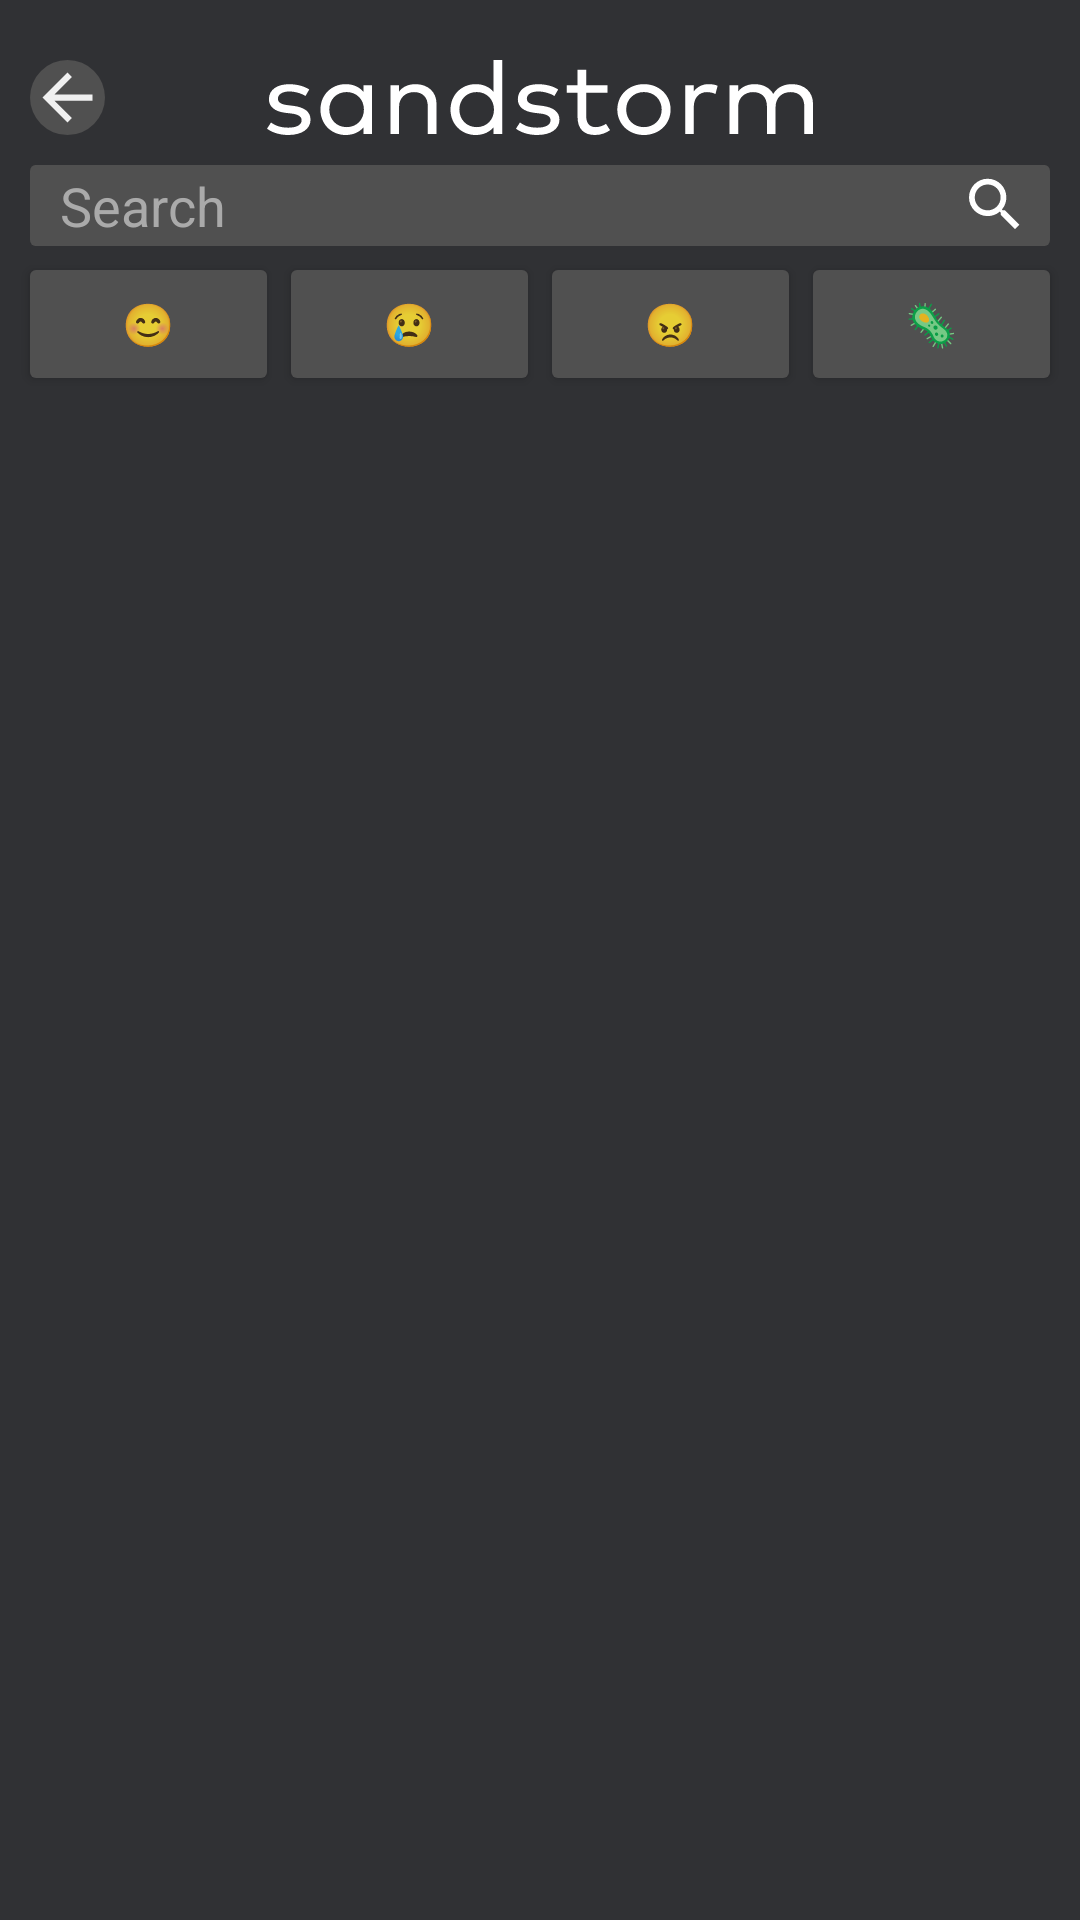

Reconstruct the res/layout file that produces this screen, plus the resources it refers to.
<!-- AndroidManifest.xml: application theme AppTheme -->
<!-- res/layout/search_fragment.xml -->
<?xml version="1.0" encoding="utf-8"?>
<androidx.constraintlayout.widget.ConstraintLayout xmlns:android="http://schemas.android.com/apk/res/android"
    xmlns:app="http://schemas.android.com/apk/res-auto"
    android:layout_width="match_parent"
    android:layout_height="match_parent"
    android:background="#303134"
    android:orientation="vertical">

    <EditText
        android:id="@+id/editText"
        android:layout_width="0dp"
        android:layout_height="27dp"
        android:layout_marginStart="5dp"
        android:layout_marginLeft="5dp"
        android:layout_marginTop="10dp"
        android:layout_marginEnd="5dp"
        android:layout_marginRight="5dp"
        android:background="@drawable/ic_background_long"
        android:drawableEnd="@drawable/ic_mdi_search"
        android:duplicateParentState="false"
        android:editable="false"
        android:ems="10"
        android:enabled="true"
        android:fadeScrollbars="false"
        android:focusable="true"
        android:focusableInTouchMode="true"
        android:hint="@string/search"
        android:imeActionId="100"
        android:imeOptions="actionSearch"
        android:inputType="textPersonName"
        android:lineSpacingExtra="8sp"
        android:linksClickable="false"
        android:paddingLeft="10dp"
        android:paddingRight="10dp"
        android:selectAllOnFocus="true"
        android:textColor="@color/ic_launcher_background"
        android:textColorHint="@android:color/darker_gray"
        app:layout_constraintEnd_toEndOf="@+id/imageContainer"
        app:layout_constraintStart_toStartOf="@+id/imageContainer"
        app:layout_constraintTop_toBottomOf="@+id/header" />

    <Button
        android:id="@+id/button_search"
        android:layout_width="42dp"
        android:layout_height="27dp"
        android:background="@drawable/ripple_2"
        app:layout_constraintBottom_toBottomOf="@+id/editText"
        app:layout_constraintEnd_toEndOf="@+id/editText"
        app:layout_constraintTop_toTopOf="@+id/editText" />

    <androidx.recyclerview.widget.RecyclerView
        android:id="@+id/imageContainer"
        android:layout_width="0dp"
        android:layout_height="0dp"
        android:layout_marginStart="5dp"
        android:layout_marginLeft="5dp"
        android:layout_marginEnd="5dp"
        android:layout_marginRight="5dp"
        android:orientation="vertical"
        app:layout_constraintBottom_toBottomOf="parent"
        app:layout_constraintEnd_toEndOf="parent"
        app:layout_constraintStart_toStartOf="parent"
        app:layout_constraintTop_toBottomOf="@+id/emojiSearch" />

    <ImageView
        android:id="@+id/header"
        android:layout_width="0dp"
        android:layout_height="25dp"
        android:layout_marginTop="20dp"
        android:layout_marginBottom="10dp"
        app:layout_constraintBottom_toTopOf="@+id/editText"
        app:layout_constraintEnd_toEndOf="parent"
        app:layout_constraintStart_toStartOf="parent"
        app:layout_constraintTop_toTopOf="parent"
        app:srcCompat="@drawable/ic_sandstorm_text" />

    <ImageButton
        android:id="@+id/button_back_search"
        android:layout_width="25dp"
        android:layout_height="25dp"
        android:background="@drawable/ripple_5"
        android:padding="10dp"
        android:tint="@color/colorForeground"
        app:layout_constraintBottom_toBottomOf="@id/header"
        app:layout_constraintStart_toStartOf="@+id/editText"
        app:layout_constraintTop_toTopOf="@id/header"
        app:layout_constraintVertical_bias="0.0"
        app:srcCompat="@drawable/ic_arrow_back_black_24dp" />

    <LinearLayout
        android:id="@+id/emojiSearch"
        android:layout_width="0dp"
        android:layout_height="50dp"
        android:layout_marginStart="1dp"
        android:layout_marginLeft="1dp"
        android:layout_marginTop="2dp"
        android:layout_marginEnd="1dp"
        android:layout_marginRight="1dp"
        android:orientation="horizontal"
        app:layout_constraintEnd_toEndOf="@+id/imageContainer"
        app:layout_constraintStart_toStartOf="@+id/imageContainer"
        app:layout_constraintTop_toBottomOf="@+id/editText">

        <Button
            android:id="@+id/happyFaceButton"
            android:layout_width="wrap_content"
            android:layout_height="wrap_content"
            android:layout_weight="1"
            android:backgroundTint="@color/coloPrimaryDarkGray"
            android:text="😊" />

        <Button
            android:id="@+id/sadFaceButton"
            android:layout_width="wrap_content"
            android:layout_height="wrap_content"
            android:layout_weight="1"
            android:backgroundTint="@color/coloPrimaryDarkGray"
            android:text="😢" />

        <Button
            android:id="@+id/angryFaceButton"
            android:layout_width="wrap_content"
            android:layout_height="wrap_content"
            android:layout_weight="1"
            android:backgroundTint="@color/coloPrimaryDarkGray"
            android:text="😠" />

        <Button
            android:id="@+id/virus_button"
            android:layout_width="wrap_content"
            android:layout_height="wrap_content"
            android:layout_weight="1"
            android:backgroundTint="@color/coloPrimaryDarkGray"
            android:text="🦠" />
    </LinearLayout>
</androidx.constraintlayout.widget.ConstraintLayout>
<!-- resources referenced by this layout -->
<resources>
  <color name="coloPrimaryDarkGray">#505050</color>
  <color name="colorForeground">#F0F0F0</color>
  <!-- drawable ic_arrow_back_black_24dp (drawable) -->
  <vector xmlns:android="http://schemas.android.com/apk/res/android"
      android:width="25dp"
      android:height="25dp"
      android:viewportWidth="24.0"
      android:viewportHeight="24.0">
      <path
          android:fillColor="#FF000000"
          android:pathData="M20,11H7.83l5.59,-5.59L12,4l-8,8 8,8 1.41,-1.41L7.83,13H20v-2z" />
  </vector>
  <!-- drawable ic_background_long (drawable) -->
  <vector xmlns:android="http://schemas.android.com/apk/res/android"
      android:width="380dp"
      android:height="27dp"
      android:viewportWidth="380"
      android:viewportHeight="27">
      <path
          android:fillColor="#505050"
          android:pathData="M2,0L378,0A2,2 0,0 1,380 2L380,25A2,2 0,0 1,378 27L2,27A2,2 0,0 1,0 25L0,2A2,2 0,0 1,2 0z" />
  </vector>
  <!-- drawable ic_mdi_search (drawable) -->
  <vector xmlns:android="http://schemas.android.com/apk/res/android"
      android:width="17dp"
      android:height="18dp"
      android:viewportWidth="17"
      android:viewportHeight="18">
      <path
          android:fillColor="#ffffff"
          android:pathData="M11.9792,10.7858H11.2221L10.9537,10.5271C11.8929,9.4346 12.4583,8.0162 12.4583,6.4733C12.4583,3.0329 9.6696,0.2441 6.2292,0.2441C2.7887,0.2441 0,3.0329 0,6.4733C0,9.9137 2.7887,12.7025 6.2292,12.7025C7.7721,12.7025 9.1904,12.1371 10.2829,11.1979L10.5417,11.4662V12.2233L15.3333,17.0054L16.7612,15.5775L11.9792,10.7858ZM6.2292,10.7858C3.8429,10.7858 1.9167,8.8596 1.9167,6.4733C1.9167,4.0871 3.8429,2.1608 6.2292,2.1608C8.6154,2.1608 10.5417,4.0871 10.5417,6.4733C10.5417,8.8596 8.6154,10.7858 6.2292,10.7858Z" />
  </vector>
  <!-- drawable ic_sandstorm_text: vector/xml drawable (drawable, 4307 chars, omitted) -->
  <!-- drawable ripple_2 (drawable) -->
  <?xml version="1.0" encoding="utf-8"?>
  <ripple xmlns:android="http://schemas.android.com/apk/res/android"
      android:color="?android:colorControlHighlight"
      android:exitFadeDuration="@android:integer/config_shortAnimTime">
      
      <item android:id="@android:id/mask">
          <shape android:shape="rectangle">
              <corners android:radius="3dp" />
              
              <solid android:color="@android:color/white" />
          </shape>
      </item>
      
      <item>
          
          <shape android:shape="rectangle">
              
              <solid android:color="@android:color/transparent" />
          </shape>
      </item>
  </ripple>
  <!-- drawable ripple_5 (drawable) -->
  <?xml version="1.0" encoding="utf-8"?>
  <ripple xmlns:android="http://schemas.android.com/apk/res/android"
      android:color="#808080"> 
  
      
      <item android:drawable="@drawable/ic_circle_bg"></item>
  </ripple>
  <string name="search">Search</string>
  <style name="AppTheme" parent="Theme.AppCompat.Light.NoActionBar">
          
          <item name="colorPrimary">@color/colorPrimary</item>
          <item name="colorPrimaryDark">@color/colorPrimaryDark</item>
          <item name="colorAccent">@color/colorAccent</item>
      </style>
  <!-- drawable ic_circle_bg (drawable) -->
  <?xml version="1.0" encoding="utf-8"?>
  <shape xmlns:android="http://schemas.android.com/apk/res/android"
      android:shape="oval">
  
      <solid android:color="@color/coloPrimaryDarkGray" />
  
      <size
          android:width="25dp"
          android:height="25dp" />
  </shape>
  <color name="colorPrimary">@color/colorBackground</color>
  <color name="colorPrimaryDark">@color/colorBackground</color>
  <color name="colorAccent">#D81B60</color>
  <color name="colorBackground">#303134</color>
</resources>
